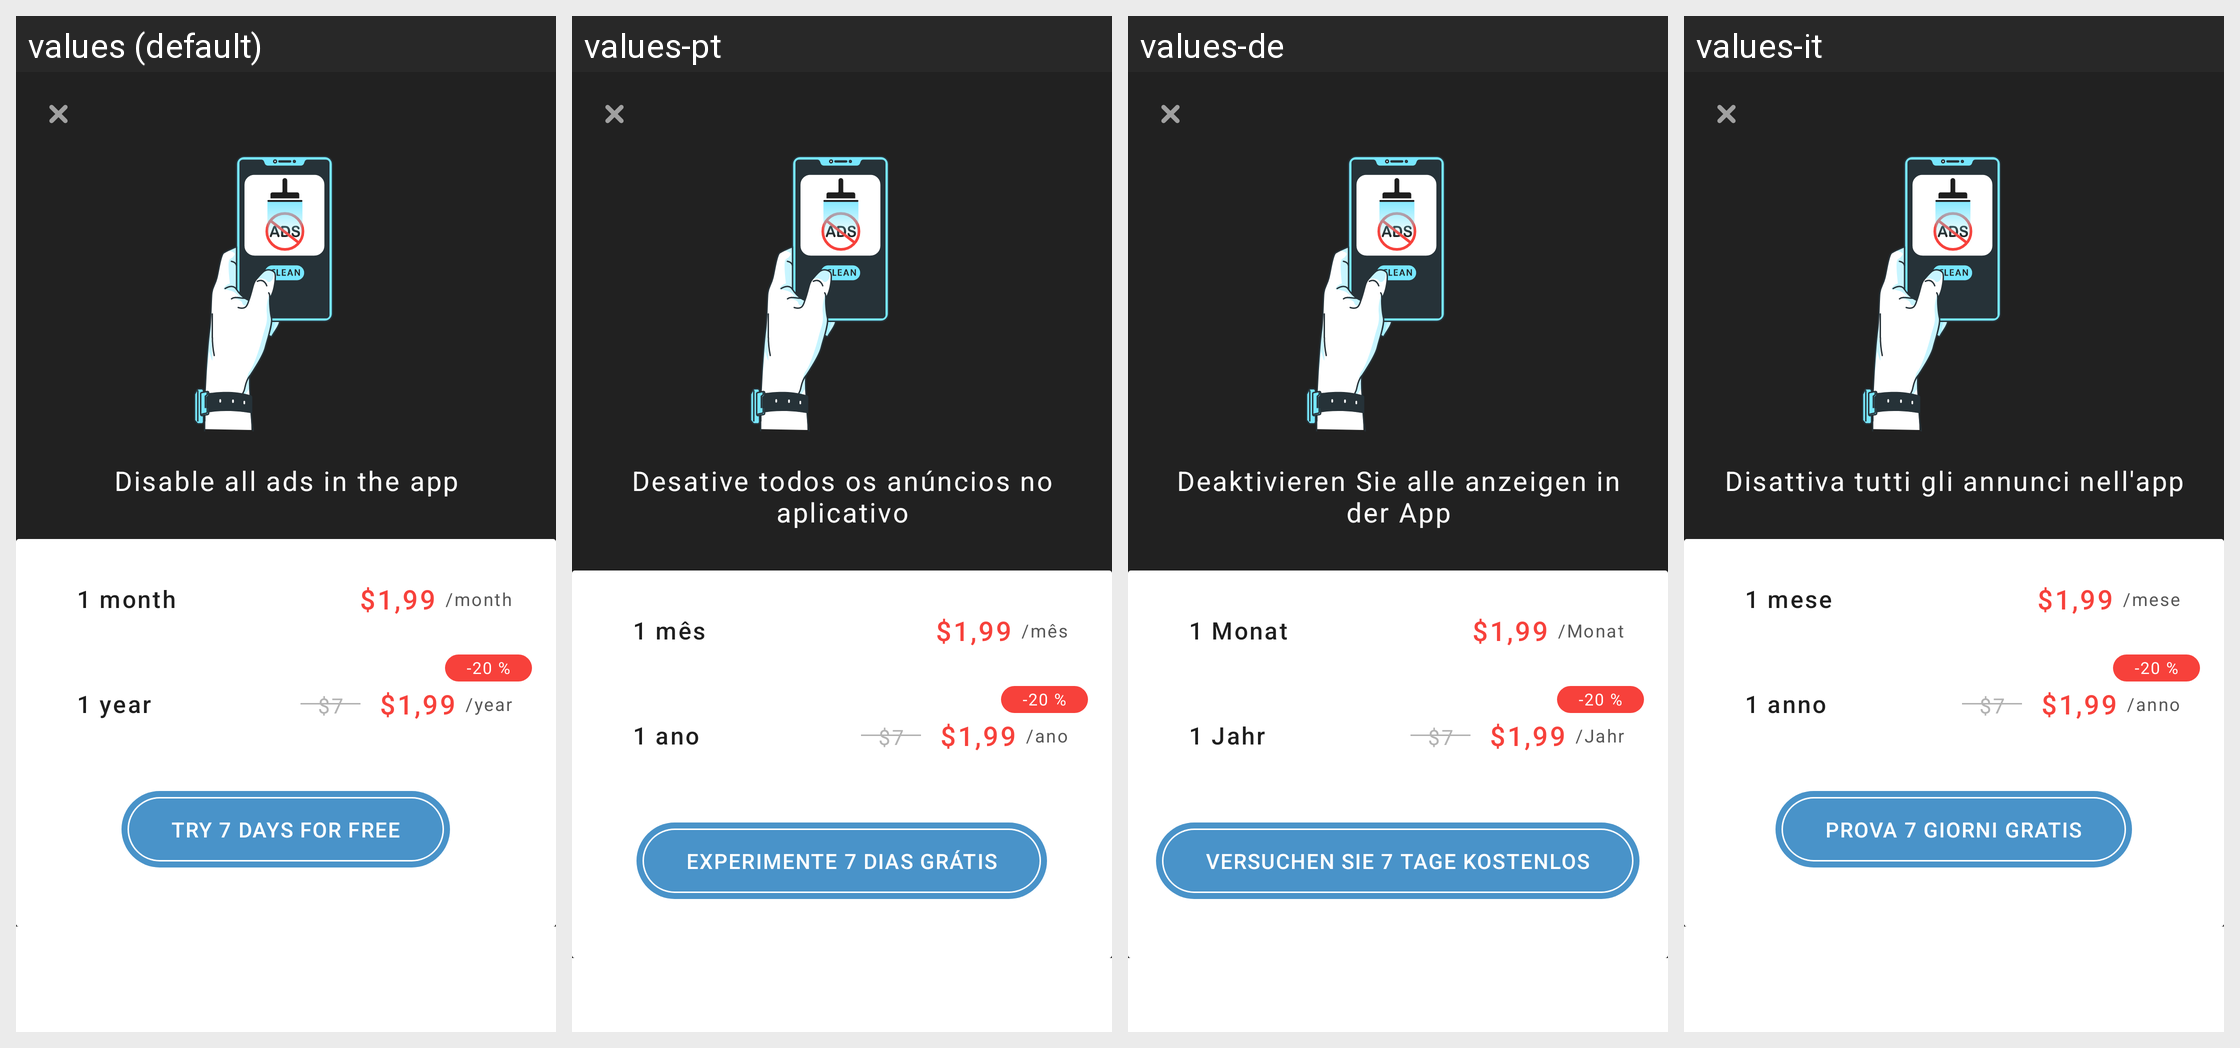

This grid shows one Android layout under several languages. Give, for every string resource on the screen, its name, the default text and each shown locale's text.
Android screen res/layout/bottom_activity.xml rendered under 4 locales, left to right: values (default), values-pt, values-de, values-it. Device: Nexus 5 (rendered at 1080×1920; each locale shown at half size, 540×960, under a caption strip naming it); theme AppTheme.NoActionBar.
Other locales in the repository, not shown: values-ar, values-bn, values-es, values-fa, values-fr, values-hi, values-iw, values-ja, values-ko, values-ru, values-th, values-tr, values-vi, values-zh.
Strings drawn on this screen, with the default value and each locale's value (text and hints the layout hard-codes, and strings that could not be matched under every locale, appear in the picture but are not listed):

remove_all_ads_black
  values: Disable all ads in the app
  values-pt: Desative todos os anúncios no aplicativo
  values-de: Deaktivieren Sie alle anzeigen in der App
  values-it: Disattiva tutti gli annunci nell'app

white_month
  values: 1 month
  values-pt: 1 mês
  values-de: 1 Monat
  values-it: 1 mese

in_month_shield
  values: /month
  values-pt: /mês
  values-de: /Monat
  values-it: /mese

white_year
  values: 1 year
  values-pt: 1 ano
  values-de: 1 Jahr
  values-it: 1 anno

in_year_shield
  values: /year
  values-pt: /ano
  values-de: /Jahr
  values-it: /anno

try_7_days_for_free_new
  values: Try 7 days for free
  values-pt: Experimente 7 dias Grátis
  values-de: Versuchen Sie 7 Tage kostenlos
  values-it: Prova 7 giorni gratis
